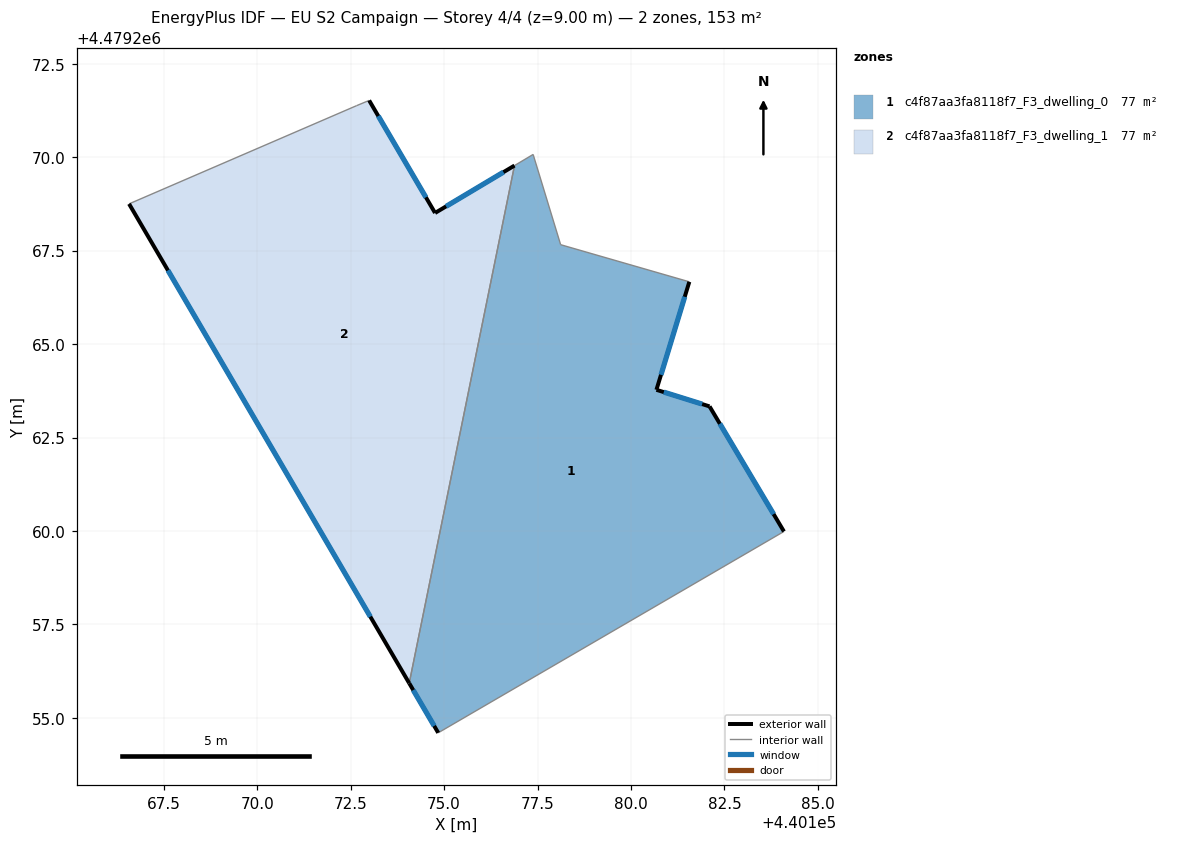
=== STOREY PLAN SPEC (per zone: floor XY polygon, exterior-wall plan segments, windows/doors) ===
zone 1: c4f87aa3fa8118f7_F3_dwelling_0  (76.7 m²)
  floor: (440181.56, 4479266.67) (440180.68, 4479263.78) (440182.10, 4479263.33) (440184.09, 4479259.99) (440174.84, 4479254.60) (440174.07, 4479255.93) (440176.88, 4479269.78) (440177.38, 4479270.08) (440178.12, 4479267.66)
  exterior wall: (440180.68, 4479263.78) – (440181.56, 4479266.67)  [3.0 m]
    window: (440180.80, 4479264.18) – (440181.44, 4479266.27)  [4.7 m²]
  exterior wall: (440182.10, 4479263.33) – (440180.68, 4479263.78)  [1.5 m]
    window: (440181.90, 4479263.40) – (440180.88, 4479263.72)  [2.3 m²]
  exterior wall: (440184.09, 4479259.99) – (440182.10, 4479263.33)  [3.9 m]
    window: (440183.82, 4479260.45) – (440182.38, 4479262.87)  [6.1 m²]
  exterior wall: (440174.07, 4479255.93) – (440174.84, 4479254.60)  [1.5 m]
    window: (440174.17, 4479255.74) – (440174.73, 4479254.78)  [2.4 m²]
  interior walls: 5
zone 2: c4f87aa3fa8118f7_F3_dwelling_1  (76.7 m²)
  floor: (440176.88, 4479269.78) (440174.07, 4479255.93) (440166.57, 4479268.75) (440172.65, 4479271.38) (440172.99, 4479271.52) (440174.76, 4479268.51)
  exterior wall: (440166.57, 4479268.75) – (440174.07, 4479255.93)  [14.9 m]
    window: (440167.61, 4479266.97) – (440173.03, 4479257.71)  [23.3 m²]
  exterior wall: (440174.76, 4479268.51) – (440172.99, 4479271.52)  [3.5 m]
    window: (440174.51, 4479268.93) – (440173.24, 4479271.10)  [5.5 m²]
  exterior wall: (440176.88, 4479269.78) – (440174.76, 4479268.51)  [2.5 m]
    window: (440176.59, 4479269.60) – (440175.05, 4479268.69)  [3.9 m²]
  interior walls: 3

=== DERIVED (storey summary) ===
Building: EU S2 Campaign
Storey: 4 of 4  (floor level z = 9.00 m)
Storey gross floor area: 153.3 m²
Zones on this storey: 2
  - c4f87aa3fa8118f7_F3_dwelling_0: floor 76.7 m²; exterior wall 9.9 m (29.8 m²); 4 window(s) 15.6 m²; WWR 52.2%
  - c4f87aa3fa8118f7_F3_dwelling_1: floor 76.7 m²; exterior wall 20.8 m (62.5 m²); 3 window(s) 32.6 m²; WWR 52.2%
Zone adjacency (shared interzone walls):
  - c4f87aa3fa8118f7_F3_dwelling_0 ↔ c4f87aa3fa8118f7_F3_dwelling_1